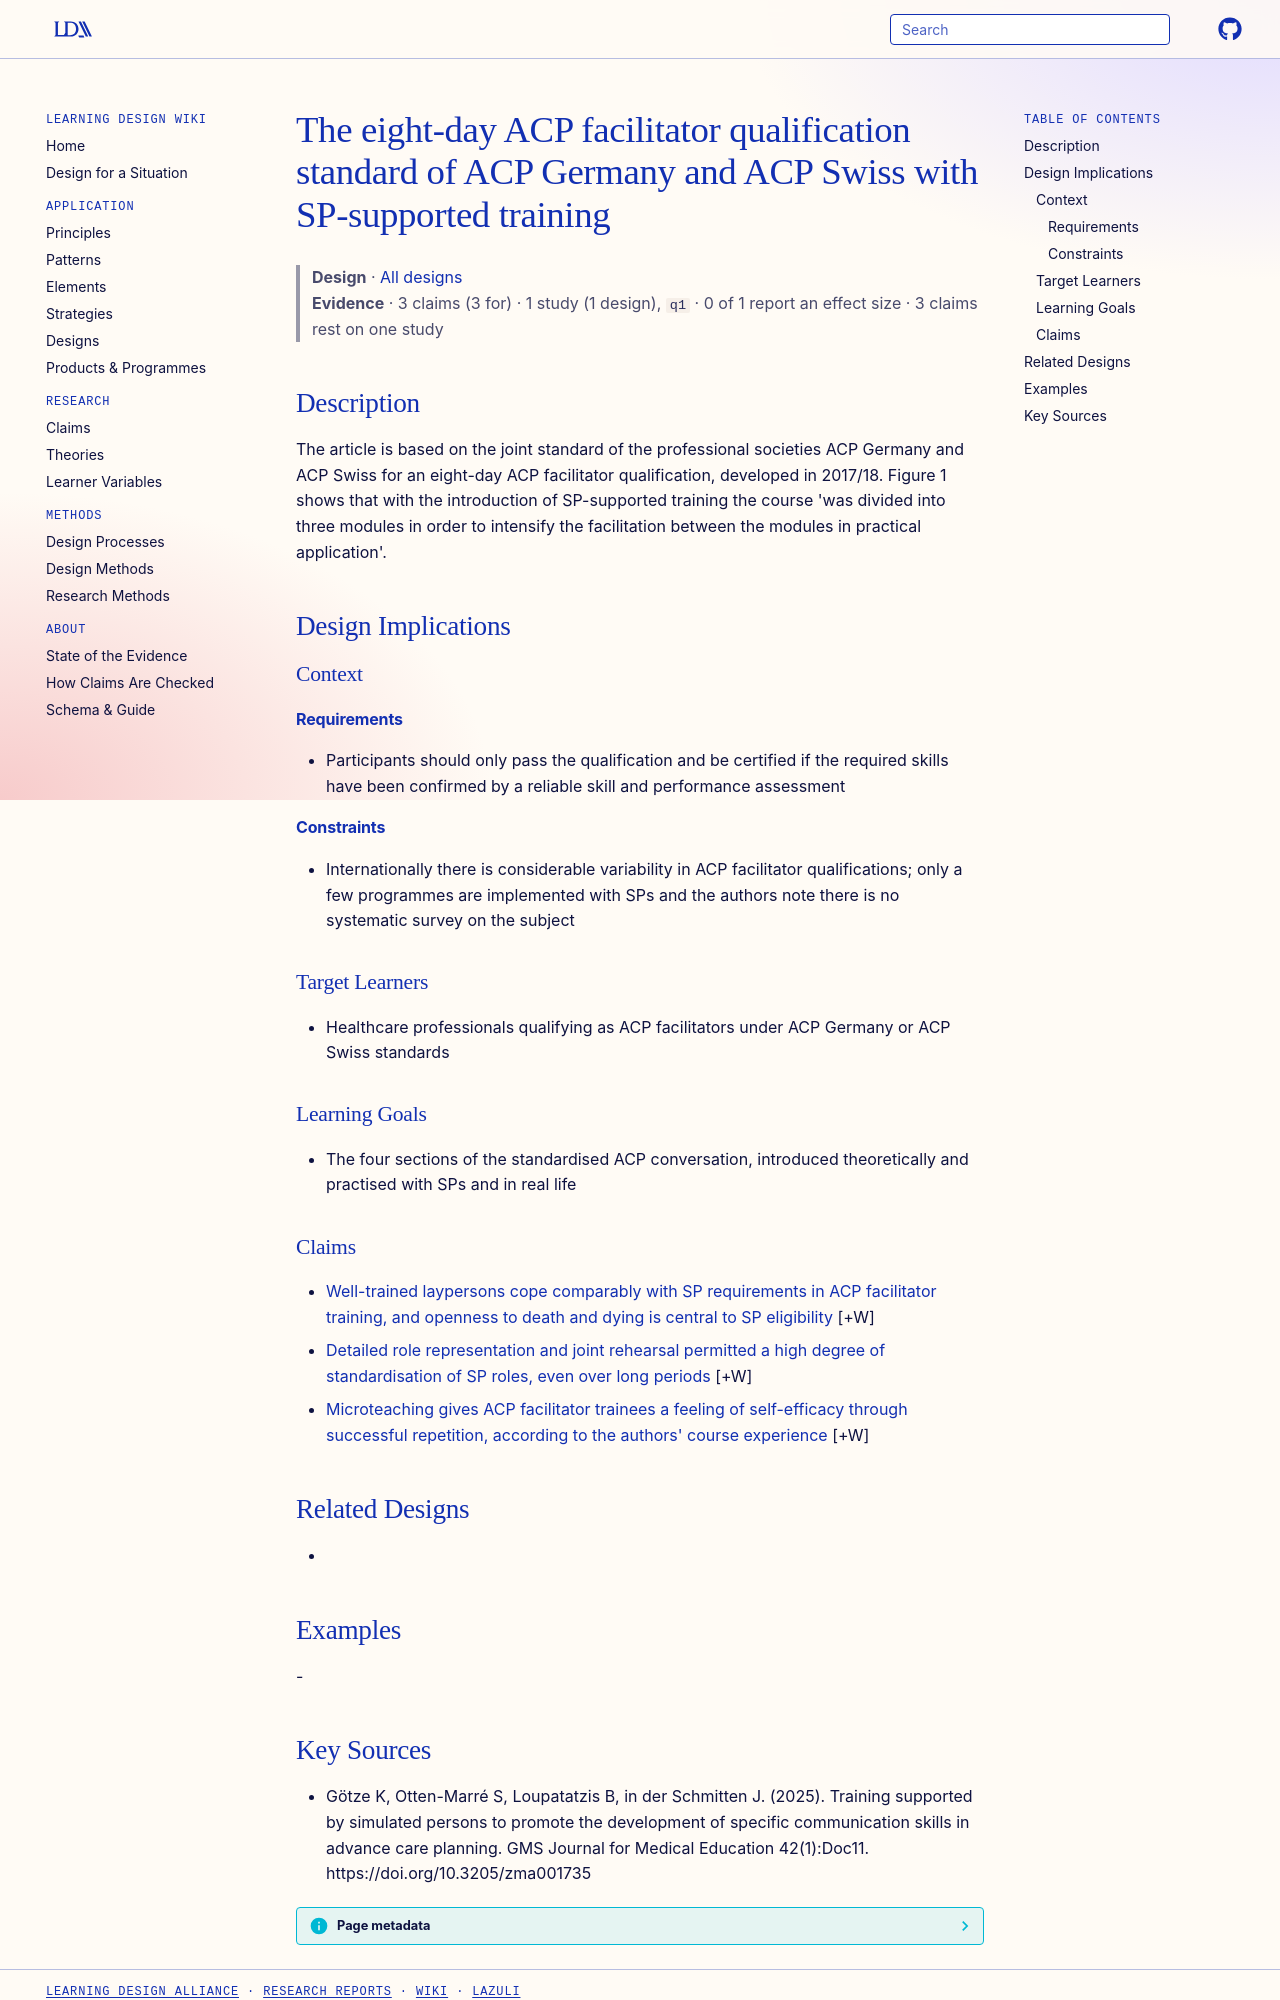

repository: Learning-Design-Alliance/learning-wiki · page: designs/eight-day-acp-facilitator-qualification-standard/index.html · generator: mkdocs

---
type: design
id: eight-day-acp-facilitator-qualification-standard
title: The eight-day ACP facilitator qualification standard of ACP Germany and ACP Swiss with SP-supported training
description: The article is based on the joint standard of the professional societies ACP Germany and ACP Swiss for an eight-day ACP facilitator qualification, developed in 2017/18.
status: review
generated:
  by: "process:settle-candidates"
  at: 2026-11-06
sources:
  - id: götze-k-2025
    resource: "https://doi.org/10.3205/zma001735"
    title: "Götze K, Otten-Marré S, Loupatatzis B, in der Schmitten J. (2025). Training supported by simulated persons to promote the development of specific communication skills in advance care planning. GMS Journal for Medical Education 42(1):Doc11. https://doi.org/10.3205/zma001735"
    author: Götze K, Otten-Marré S, Loupatatzis B, in der Schmitten J
---

# The eight-day ACP facilitator qualification standard of ACP Germany and ACP Swiss with SP-supported training

> **Design** · [All designs](index.md)
> **Evidence** · 3 claims (3 for) · 1 study (1 design), `q1` · 0 of 1 report an effect size · 3 claims rest on one study

## Description
The article is based on the joint standard of the professional societies ACP Germany and ACP Swiss for an eight-day ACP facilitator qualification, developed in 2017/18. Figure 1 shows that with the introduction of SP-supported training the course 'was divided into three modules in order to intensify the facilitation between the modules in practical application'.

## Design Implications

### Context
#### Requirements
- Participants should only pass the qualification and be certified if the required skills have been confirmed by a reliable skill and performance assessment
#### Constraints
- Internationally there is considerable variability in ACP facilitator qualifications; only a few programmes are implemented with SPs and the authors note there is no systematic survey on the subject

### Target Learners
- Healthcare professionals qualifying as ACP facilitators under ACP Germany or ACP Swiss standards

### Learning Goals
- The four sections of the standardised ACP conversation, introduced theoretically and practised with SPs and in real life

### Claims

- [Well-trained laypersons cope comparably with SP requirements in ACP facilitator training, and openness to death and dying is central to SP eligibility](../claims/sp-eligibility-laypersons-comparable-actors.md) [+W]
- [Detailed role representation and joint rehearsal permitted a high degree of standardisation of SP roles, even over long periods](../claims/detailed-role-scripts-role-standardisation.md) [+W]
- [Microteaching gives ACP facilitator trainees a feeling of self-efficacy through successful repetition, according to the authors' course experience](../claims/microteaching-self-efficacy-successful-repetition.md) [+W]

## Related Designs
- 

## Examples
-
